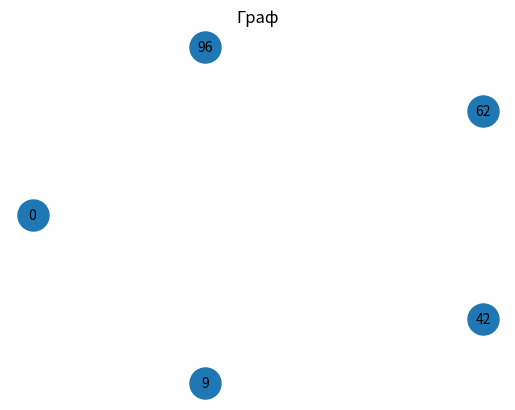
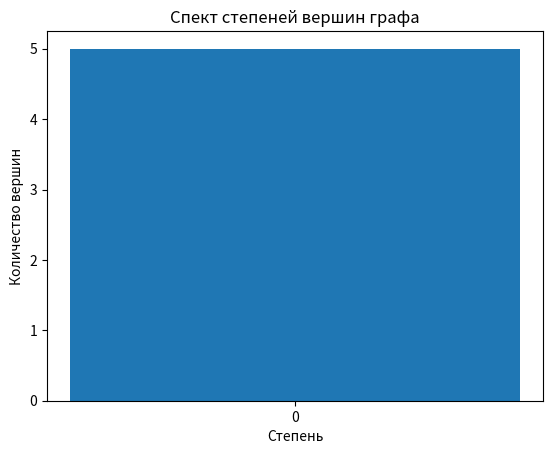
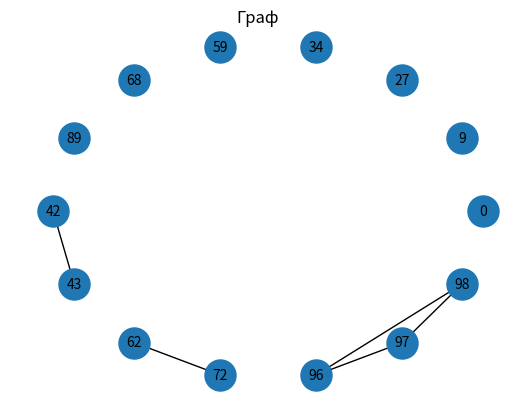
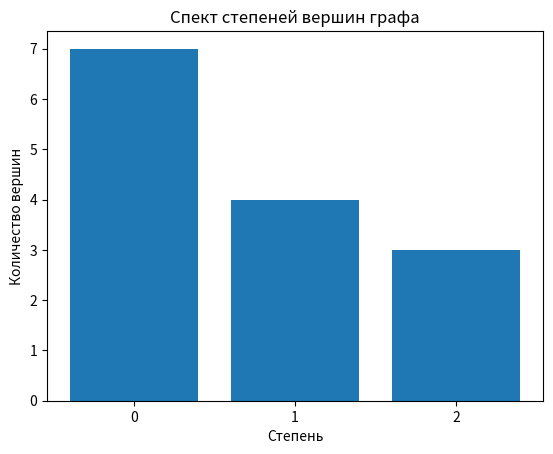
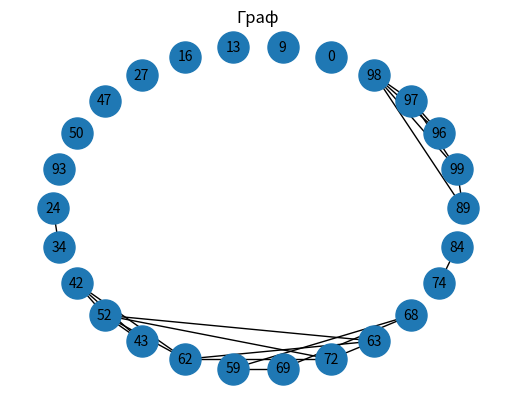
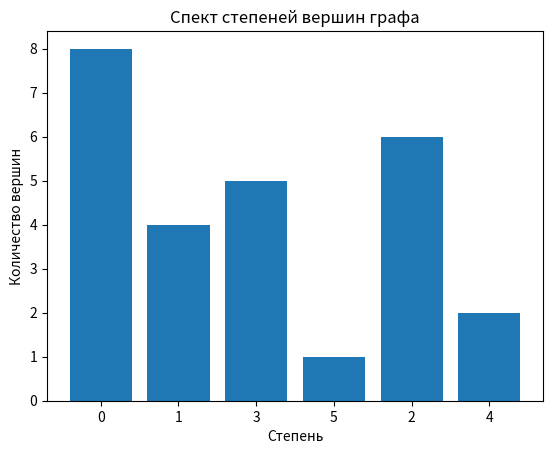
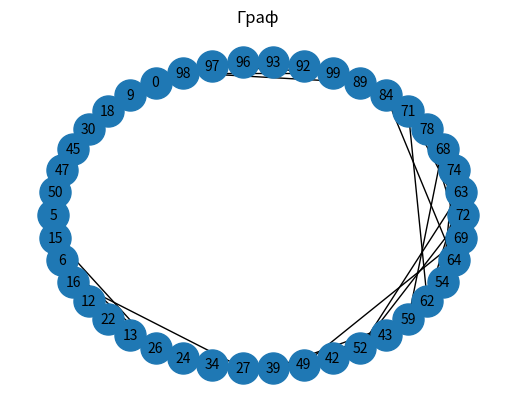
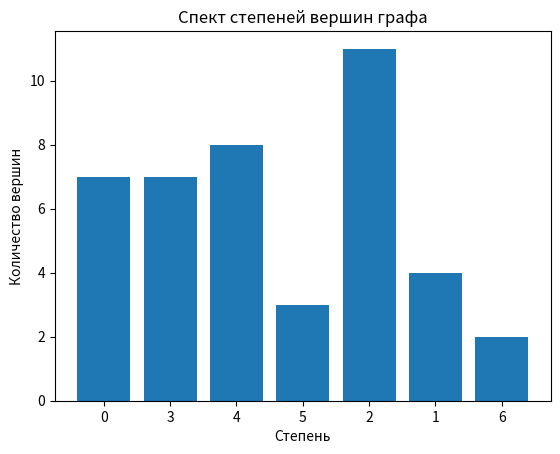
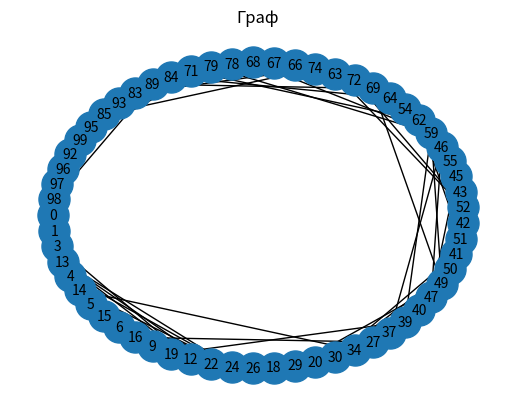
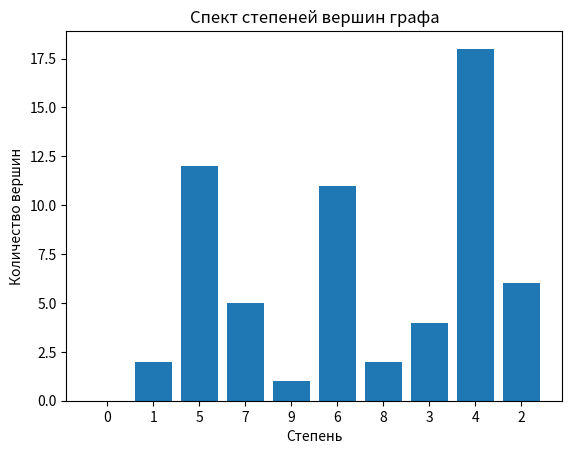
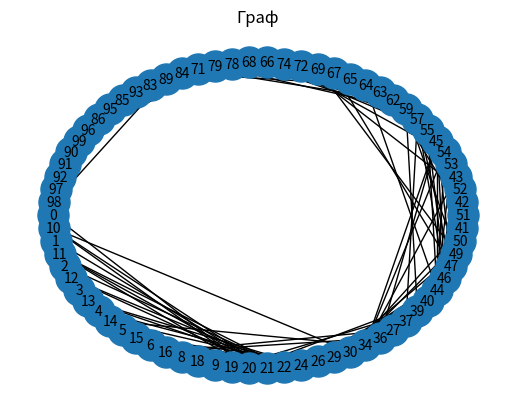
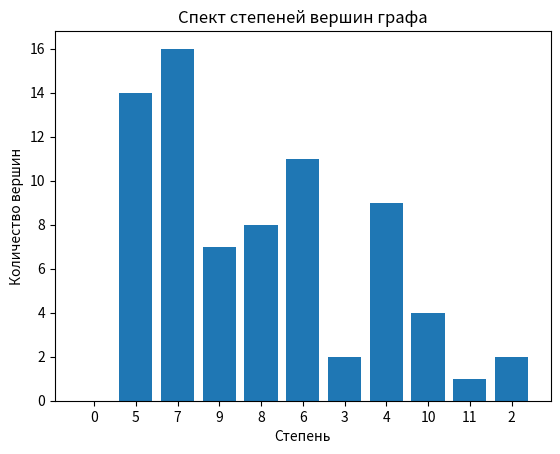
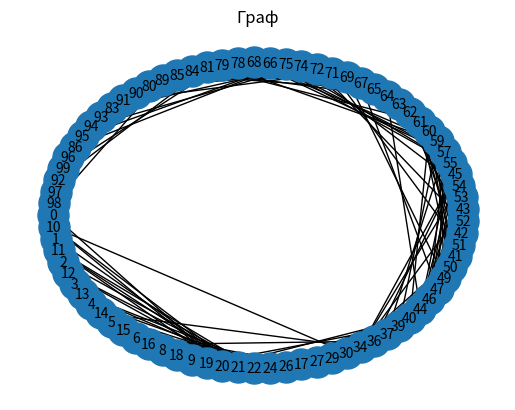
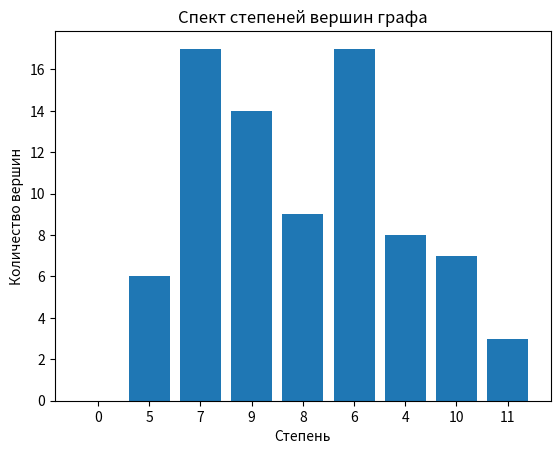
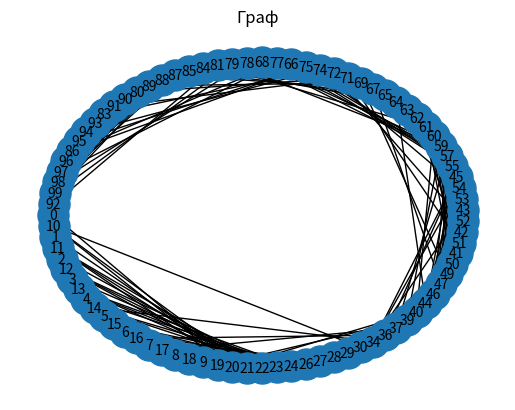
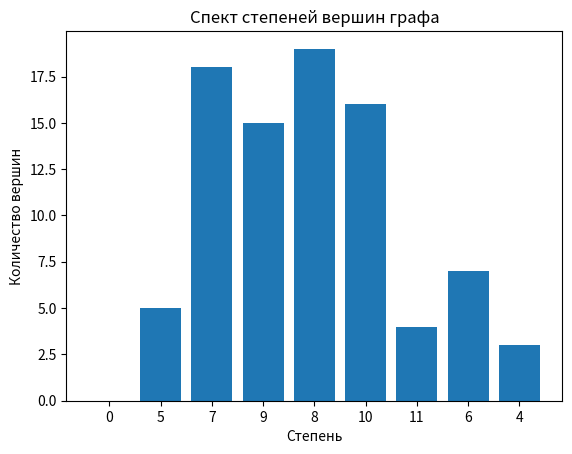

Source code (Python) for these figures, in order:

import numpy as np
import random
import networkx as nx
import matplotlib.pyplot as plt


# Функция поиска спектра степеней графа
def spectr_stepenei(pairs, isolated_vershin):
    kolvo_noid = [] # Храним количество вершин с определенной степенью
    stepen_noid = [] # Храним степень вершин
    stepen = [] # Хранит все степени

    # Количество изолированных вершин
    kolvo_noid.append(len(isolated_vershin))
    # Степень изолированных вершин
    stepen_noid.append(0)

    name_noid = [] # Вершины,степень которых уже записали
    # Перебираем вершины с ребрами
    for w in range(len(pairs)):
        for j in range(len(pairs[w])):
            print(pairs[w][j])
            step = 0 # Количество степеней
            if pairs[w][j] not in name_noid: # Если вершина еще не записана
                name_noid.append(pairs[w][j])  # Записываем название вершины
                current_noid = pairs[w][j]  # Текущая вершина
                # Перебираем все вершины в переменной pairs
                for v in range(len(pairs)):
                    for k in range(len(pairs[v])):
                        if pairs[v][k] == current_noid:  # Вершина из pairs равна текущей вершины
                            step += 1  # Увеличиваем степень
                stepen.append(step)  # Добавляем степень вершины в список
    print('stepen')
    print(stepen)
    # stepen = [0, 1, 1, 3, 5, 1, 2]
    # Считаем количество повторов одной степени
    for i in range(len(stepen)):
        step = 0
        if stepen[i] not in stepen_noid: # Если эта степень еще не записана
            current_step = stepen[i]  # Текущая степень
            # Считаем количество текущей степени
            for h in range(len(stepen)):
                if current_step == stepen[h]:  # Если степень повторяется
                    step += 1  # Увеличиваем счетчик
            kolvo_noid.append(step)  # Количество вершин данной степени
            stepen_noid.append(current_step)  # Степень

    print('kolvo_noid')
    print(kolvo_noid)
    print('stepen_moid')
    print(stepen_noid)
    # Строим гистограмму
    bins = np.arange(len(stepen_noid)) # Названия столбцов гистограммы
    plt.bar(bins, kolvo_noid)
    plt.title('Спект степеней вершин графа')
    plt.xlabel('Степень')
    plt.ylabel('Количество вершин')
    plt.xticks(bins, stepen_noid) # Устанавливаем метки по столбцам
    plt.show()


N = 10
grid = np.zeros((N, N)) # Создаем нулевую решетку
painted = [] # Закрашенные клетки
componets = [] # Все компоненты

# Создаем нулевую матрицу
matrix = np.zeros((N, N))

# Перебор вероятностей
for i in range(0, 101, 5):
    p = i / 100 # Вероятность
    M = int(p * (N**2)) # Количество клеток, которые нужно закрасить

    # Закрашиваем клетки
    for j in range(M):
        row = random.randint(0, len(grid) - 1) # Случайная строка
        col = random.randint(0, len(grid[0]) - 1) # Случайный столбец
        elem = [row, col]
        if elem not in painted: # Проверка на повтор клеток
            grid[row][col] = 1 # Закрашиваем клетку
            painted.append(elem) # Закрашенные элементы

    print(grid)

    # Формируем граф
    edge_list = [] # Список ребер
    ver_1 = 0 # Номер вершины
    ver_2 = 101 # Максимальный номер вершины +1
    list_top = [] # Список вершин
    connection_tops = [] # Список связанных вершин

    for row in range(len(grid)): # Перебираем строки
        for col in range(len(grid)): # Перебираем столбцы
                if grid[row][col] != 0:  # Находим вершину
                    nomer_noid = str(row) + str(col) # Номер вершины формируется как номер строки и столбца
                    connection_tops.append(int(nomer_noid)) # Добавляем в список связанных вершин

                    # Находим ее возможных соседей
                    if row > 0:
                        if grid[row - 1][col] != 0:  # Вершина сверху
                            nomer_noid = str(row - 1) + str(col) # Номер вершины формируется как номер строки и столбца
                            connection_tops.append(int(nomer_noid)) # Добавляем в список связанных вершин
                    if row < N - 1:
                        if grid[row + 1][col] != 0:  # Вершина снизу
                            nomer_noid = str(row + 1) + str(col)
                            connection_tops.append(int(nomer_noid))
                    if col < N - 1:
                        if grid[row][col + 1] != 0:  # Вершина справа
                            nomer_noid = str(row) + str(col + 1)
                            connection_tops.append(int(nomer_noid))
                    if col > 0:
                        if grid[row][col - 1] != 0:  # Вершина слева
                            nomer_noid = str(row) + str(col - 1)
                            connection_tops.append(int(nomer_noid))
                list_top.append(connection_tops)
                connection_tops = []

    # print(list_top) [[], [], [], [], [19], [], [], [22], [], [], [], [], []]

    # Удаляем пустые элементы списка
    new_list = [sublist for sublist in list_top if sublist]
    # print(new_list) [[19], [22], [34], [37, 47, 65], [48, 27]]

    pairs = [] # Пары ребер
    isolated_vershin = [] # Изолированные вершины
    for f in range(len(new_list)):
        list = new_list[f] # Вершины по группам связанности
        if len(list) == 1: # Если вершина 1
            isolated_vershin.append(list[0]) # Добавляем ее в список изолированных вершин
        else:
            # Создаем пары вершин (ребро)
            for i in range(len(list)):
                for j in range(i + 1, len(list)):
                    edge = (list[i], list[j]) # Ребро
                    edge_reverse = (list[j], list[i]) # Обратное ребро
                    if edge not in pairs and edge_reverse not in pairs: # Если ребра нет в списке
                        pairs.append(edge)

    # print(pairs) [(3, 4), (4, 14), (4, 5)]

    # print(isolated_vershin) [0, 11, 19, 22, 41, 53, 61, 78]

    if isolated_vershin != [] or pairs != []: # Если есть вершины
        # Визуализация графа
        G = nx.Graph()
        G.add_edges_from(pairs)  # Добавляем ребра

        # Добавление изолированных/единичных вершин
        for p in range(len(isolated_vershin)):
            G.add_node(isolated_vershin[p])

        # pos = nx.kamada_kawai_layout(G)
        pos = nx.shell_layout(G)
        # pos = nx.random_layout(G)
        # pos = nx.circular_layout(G)  # Определение карты расположения узлов
        # pos = nx.spring_layout(G) # Расположение графика
        nx.draw_networkx_nodes(G, pos, node_size=500)  # Добавление узлов
        nx.draw_networkx_edges(G, pos)  # Добавление ребер
        nx.draw_networkx_labels(G, pos, font_size=10, font_family='sans-serif')
        plt.axis('off')
        plt.title('Граф')
        plt.figure()
        spectr_stepenei(pairs, isolated_vershin)  # Вызываем функцию
